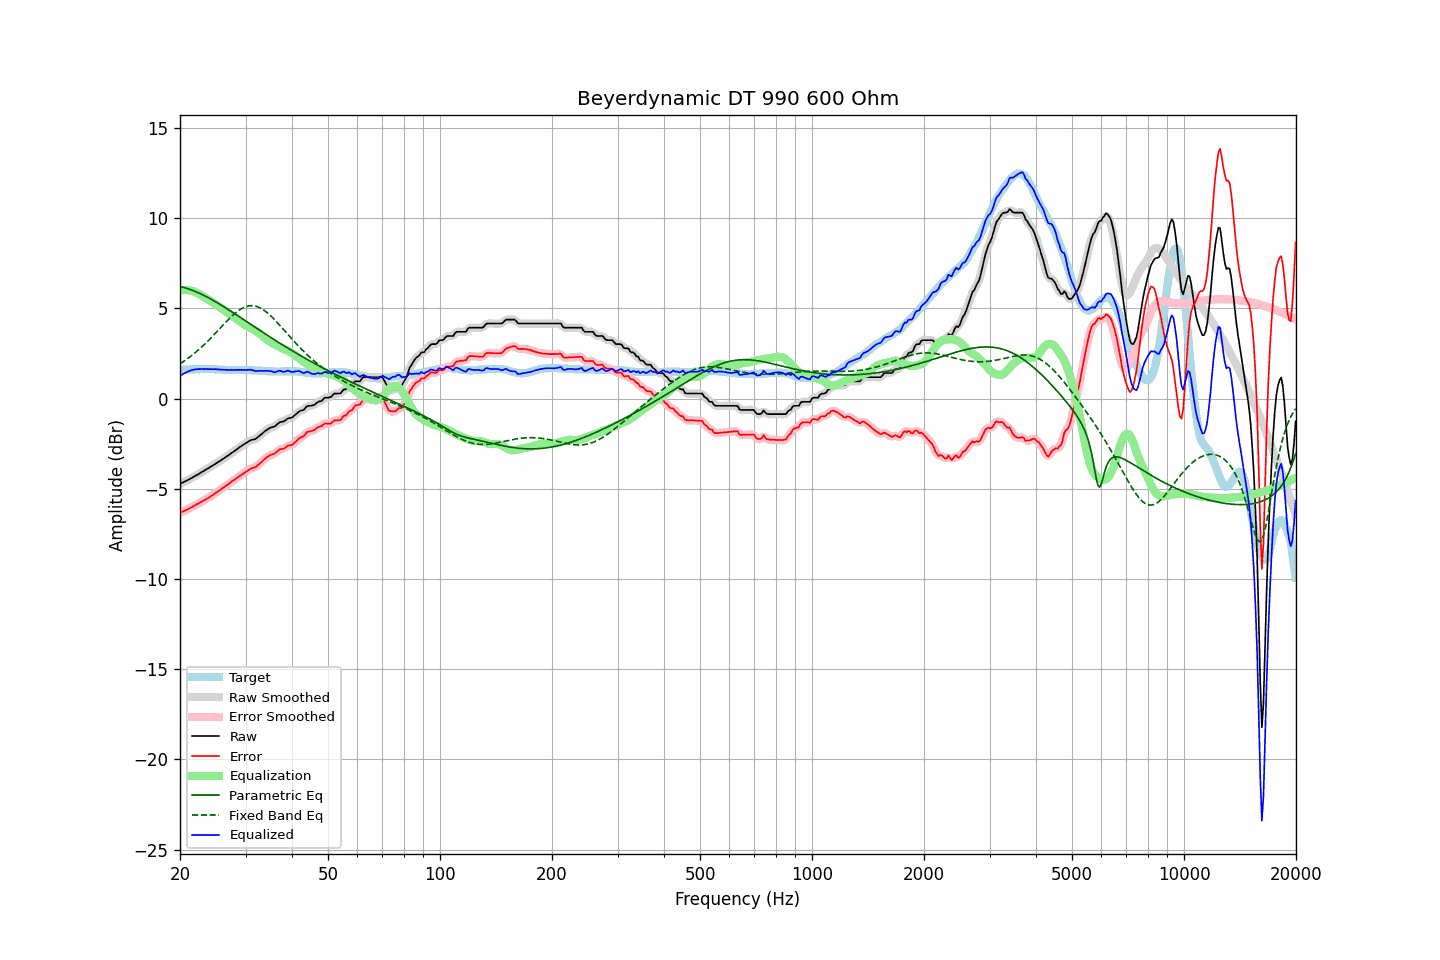

Source data for this figure (header and first rows):
frequency, raw, error, smoothed, error_smoothed, equalization, parametric_eq, fixed_band_eq, equalized_raw, equalized_smoothed, target
20.00, -4.73, -6.33, -4.73, -6.33, 5.98, 6.22, 1.93, 1.25, 1.25, 1.60
20.20, -4.69, -6.29, -4.69, -6.29, 6.00, 6.20, 1.99, 1.31, 1.31, 1.60
20.40, -4.64, -6.24, -4.64, -6.25, 6.01, 6.17, 2.05, 1.37, 1.37, 1.60
20.61, -4.60, -6.21, -4.60, -6.21, 6.02, 6.15, 2.11, 1.42, 1.42, 1.61
20.81, -4.55, -6.16, -4.55, -6.16, 6.02, 6.12, 2.17, 1.47, 1.47, 1.61
21.02, -4.51, -6.12, -4.51, -6.12, 6.01, 6.09, 2.24, 1.50, 1.50, 1.61
21.23, -4.46, -6.07, -4.46, -6.08, 6.00, 6.06, 2.30, 1.54, 1.54, 1.61
21.44, -4.41, -6.03, -4.41, -6.03, 5.98, 6.03, 2.37, 1.57, 1.57, 1.62
21.66, -4.36, -5.98, -4.36, -5.98, 5.96, 5.99, 2.44, 1.60, 1.60, 1.62
21.87, -4.31, -5.93, -4.31, -5.94, 5.93, 5.96, 2.51, 1.62, 1.62, 1.62
22.09, -4.26, -5.88, -4.26, -5.89, 5.89, 5.92, 2.59, 1.63, 1.63, 1.62
22.31, -4.21, -5.84, -4.21, -5.84, 5.84, 5.88, 2.66, 1.64, 1.64, 1.63
22.54, -4.16, -5.78, -4.16, -5.79, 5.79, 5.84, 2.74, 1.63, 1.64, 1.62
22.76, -4.10, -5.73, -4.10, -5.74, 5.74, 5.80, 2.82, 1.64, 1.64, 1.63
22.99, -4.05, -5.68, -4.05, -5.68, 5.69, 5.76, 2.90, 1.64, 1.64, 1.63
23.22, -4.00, -5.63, -4.00, -5.63, 5.63, 5.71, 2.99, 1.63, 1.64, 1.63
23.45, -3.94, -5.57, -3.94, -5.58, 5.58, 5.67, 3.07, 1.64, 1.64, 1.63
23.69, -3.89, -5.52, -3.89, -5.53, 5.53, 5.62, 3.16, 1.64, 1.64, 1.63
23.92, -3.84, -5.48, -3.84, -5.47, 5.47, 5.57, 3.25, 1.63, 1.64, 1.64
24.16, -3.78, -5.41, -3.78, -5.42, 5.42, 5.53, 3.34, 1.64, 1.63, 1.63
24.40, -3.73, -5.36, -3.73, -5.36, 5.36, 5.48, 3.43, 1.63, 1.63, 1.63
24.65, -3.67, -5.30, -3.67, -5.30, 5.30, 5.43, 3.53, 1.63, 1.63, 1.63
24.89, -3.61, -5.23, -3.61, -5.24, 5.24, 5.38, 3.62, 1.63, 1.63, 1.62
25.14, -3.56, -5.18, -3.56, -5.18, 5.18, 5.32, 3.72, 1.62, 1.62, 1.62
25.39, -3.50, -5.11, -3.50, -5.12, 5.12, 5.27, 3.81, 1.62, 1.62, 1.61
25.65, -3.45, -5.06, -3.45, -5.06, 5.06, 5.22, 3.91, 1.61, 1.61, 1.61
25.91, -3.39, -4.99, -3.39, -4.99, 4.99, 5.16, 4.00, 1.60, 1.60, 1.60
26.16, -3.33, -4.93, -3.33, -4.93, 4.93, 5.11, 4.10, 1.60, 1.60, 1.60
26.43, -3.27, -4.86, -3.27, -4.87, 4.87, 5.05, 4.19, 1.60, 1.60, 1.59
26.69, -3.21, -4.80, -3.21, -4.81, 4.80, 5.00, 4.28, 1.59, 1.59, 1.59
26.96, -3.15, -4.74, -3.15, -4.74, 4.74, 4.94, 4.37, 1.59, 1.59, 1.59
27.23, -3.09, -4.68, -3.09, -4.68, 4.68, 4.88, 4.46, 1.59, 1.59, 1.59
27.50, -3.02, -4.60, -3.02, -4.61, 4.61, 4.83, 4.55, 1.59, 1.59, 1.58
27.77, -2.96, -4.54, -2.96, -4.55, 4.55, 4.77, 4.63, 1.59, 1.59, 1.58
28.05, -2.90, -4.49, -2.90, -4.49, 4.49, 4.71, 4.71, 1.59, 1.59, 1.59
28.33, -2.83, -4.42, -2.83, -4.43, 4.42, 4.65, 4.78, 1.59, 1.59, 1.59
28.62, -2.77, -4.36, -2.77, -4.36, 4.36, 4.59, 4.85, 1.59, 1.59, 1.59
28.90, -2.70, -4.29, -2.70, -4.30, 4.30, 4.53, 4.91, 1.60, 1.59, 1.59
29.19, -2.64, -4.23, -2.64, -4.23, 4.23, 4.47, 4.97, 1.59, 1.59, 1.59
29.48, -2.58, -4.17, -2.58, -4.17, 4.17, 4.42, 5.02, 1.59, 1.59, 1.59
29.78, -2.52, -4.11, -2.52, -4.11, 4.11, 4.36, 5.06, 1.59, 1.59, 1.59
30.08, -2.47, -4.05, -2.47, -4.06, 4.05, 4.30, 5.10, 1.58, 1.59, 1.58
30.38, -2.41, -3.99, -2.41, -3.99, 4.00, 4.24, 5.12, 1.59, 1.59, 1.58
30.68, -2.36, -3.94, -2.36, -3.94, 3.95, 4.18, 5.14, 1.60, 1.60, 1.58
30.99, -2.30, -3.87, -2.31, -3.89, 3.91, 4.12, 5.15, 1.61, 1.60, 1.57
31.30, -2.28, -3.85, -2.28, -3.86, 3.86, 4.06, 5.15, 1.58, 1.58, 1.57
31.61, -2.26, -3.82, -2.26, -3.82, 3.81, 4.00, 5.14, 1.55, 1.55, 1.56
31.93, -2.24, -3.80, -2.23, -3.79, 3.76, 3.94, 5.13, 1.52, 1.53, 1.56
32.24, -2.17, -3.72, -2.17, -3.72, 3.70, 3.88, 5.10, 1.53, 1.53, 1.55
32.57, -2.10, -3.64, -2.10, -3.65, 3.64, 3.82, 5.06, 1.54, 1.53, 1.54
32.89, -2.02, -3.56, -2.02, -3.57, 3.56, 3.77, 5.02, 1.54, 1.54, 1.54
33.22, -1.95, -3.49, -1.95, -3.49, 3.49, 3.71, 4.97, 1.54, 1.54, 1.54
33.55, -1.87, -3.40, -1.87, -3.40, 3.41, 3.65, 4.92, 1.54, 1.54, 1.53
33.89, -1.80, -3.32, -1.80, -3.33, 3.34, 3.59, 4.85, 1.54, 1.54, 1.52
34.23, -1.73, -3.25, -1.73, -3.25, 3.27, 3.53, 4.78, 1.54, 1.54, 1.52
34.57, -1.68, -3.19, -1.67, -3.19, 3.21, 3.47, 4.71, 1.53, 1.54, 1.51
34.92, -1.62, -3.13, -1.63, -3.14, 3.15, 3.42, 4.62, 1.53, 1.53, 1.51
35.27, -1.59, -3.10, -1.60, -3.11, 3.10, 3.36, 4.54, 1.51, 1.50, 1.51
35.62, -1.57, -3.08, -1.57, -3.08, 3.05, 3.30, 4.45, 1.48, 1.48, 1.51
35.97, -1.54, -3.04, -1.52, -3.03, 3.00, 3.25, 4.36, 1.46, 1.48, 1.50
... 635 more rows
